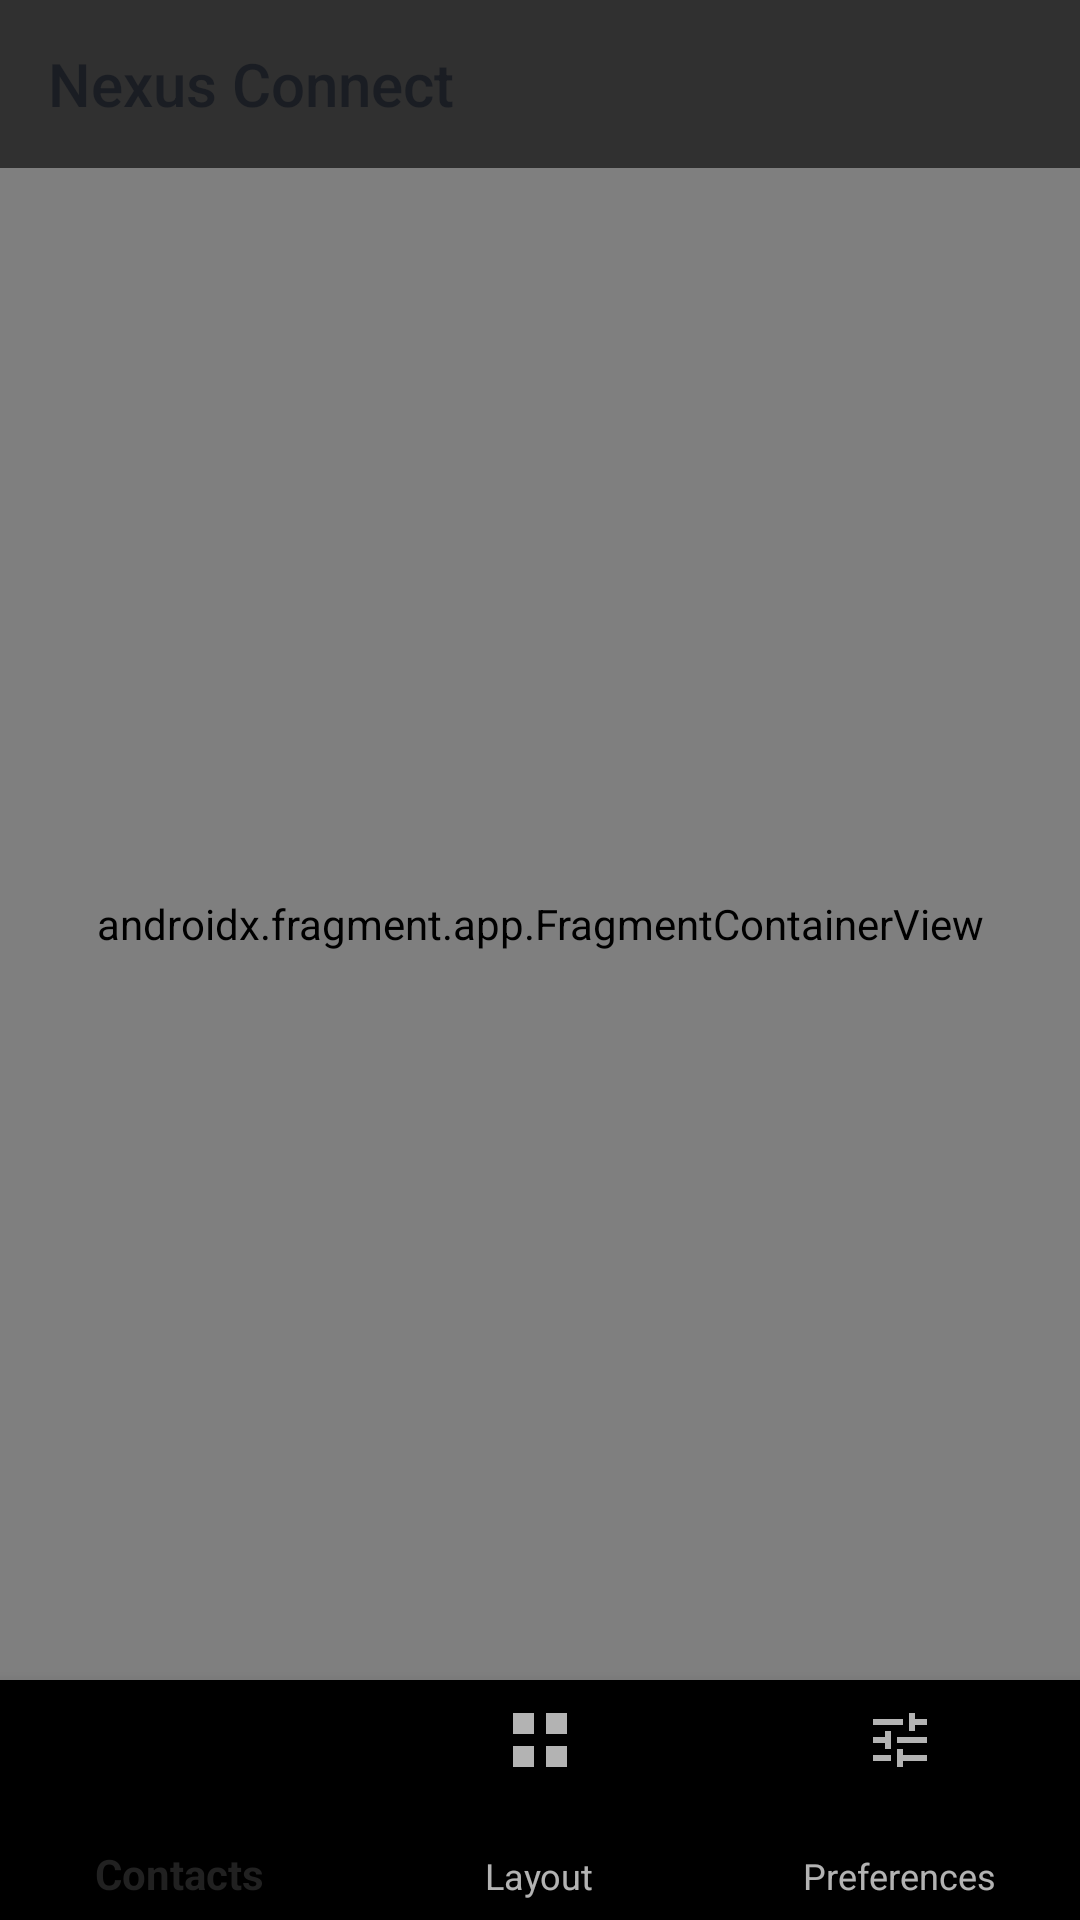

Here is an Android app screen rendered from its layout file. Give the layout XML and the strings, colors and styles it references.
<!-- AndroidManifest.xml: activity theme Theme.NexusConnect -->
<!-- res/layout/activity_main.xml -->
<?xml version="1.0" encoding="utf-8"?>
<androidx.coordinatorlayout.widget.CoordinatorLayout
    xmlns:android="http://schemas.android.com/apk/res/android"
    xmlns:app="http://schemas.android.com/apk/res-auto"
    android:layout_width="match_parent"
    android:layout_height="match_parent">

    <androidx.appcompat.widget.Toolbar
        android:id="@+id/toolbar"
        android:layout_width="match_parent"
        android:layout_height="?attr/actionBarSize"
        android:background="?attr/colorSurface"
        android:elevation="4dp"
        app:title="Nexus Connect"
        app:titleTextColor="@color/colorOnSurface" />

    <androidx.fragment.app.FragmentContainerView
        android:id="@+id/nav_host_fragment"
        android:name="androidx.navigation.fragment.NavHostFragment"
        android:layout_width="match_parent"
        android:layout_height="match_parent"
        android:layout_marginTop="?attr/actionBarSize"
        android:layout_marginBottom="80dp"
        app:defaultNavHost="true"
        app:navGraph="@navigation/nav_graph" />

    <com.google.android.material.bottomnavigation.BottomNavigationView
        android:id="@+id/bottom_nav"
        android:layout_width="match_parent"
        android:layout_height="80dp"
        android:layout_gravity="bottom"
        android:background="?attr/colorSurface"
        app:menu="@menu/bottom_nav_menu"
        app:labelVisibilityMode="labeled"
        app:elevation="8dp" />

</androidx.coordinatorlayout.widget.CoordinatorLayout>
<!-- resources referenced by this layout -->
<resources>
  <color name="colorOnSurface">#1A1D23</color>
  <style name="Theme.NexusConnect" parent="Theme.AppCompat.NoActionBar" />
</resources>
